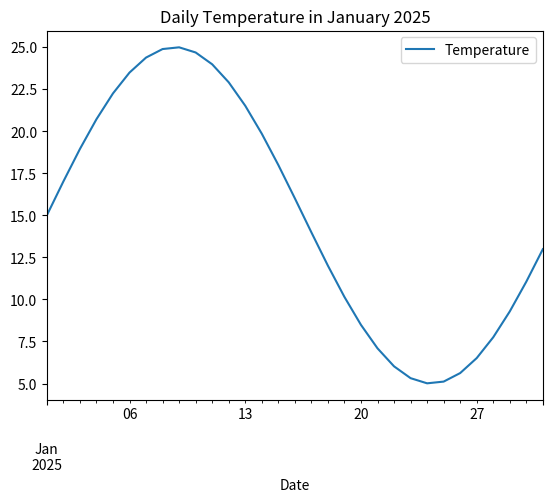
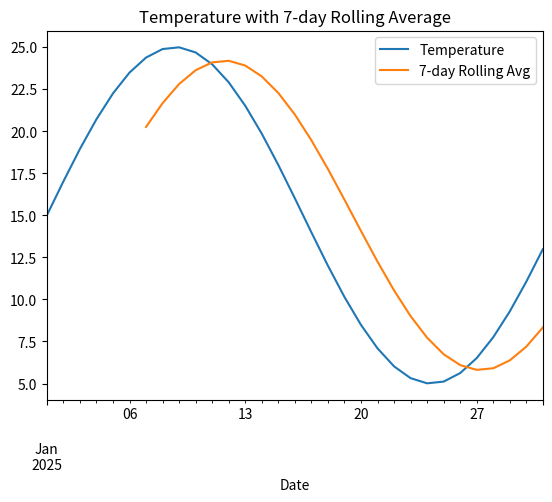

Generate these figures, in order, with matplotlib:
# Exercise 7: Time Series Analysis
import pandas as pd
import numpy as np
import matplotlib.pyplot as plt

# Generating daily temperatures for January 2025
days = pd.date_range(start="2025-01-01", end="2025-01-31")
temperature = 15 + 10 * np.sin(2 * np.pi * (days.day - 1) / 31)

df = pd.DataFrame({"Date": days, "Temperature": temperature})
df.set_index("Date", inplace=True)

# Plot time series
df.plot(title="Daily Temperature in January 2025")
plt.show()

# Compute and plot rolling average
df["7-day Rolling Avg"] = df["Temperature"].rolling(window=7).mean()
df.plot(title="Temperature with 7-day Rolling Average")
plt.show()

# Identify days above 20°C
hot_days = df[df["Temperature"] > 20]
print("Days with temperature above 20°C:\n", hot_days)